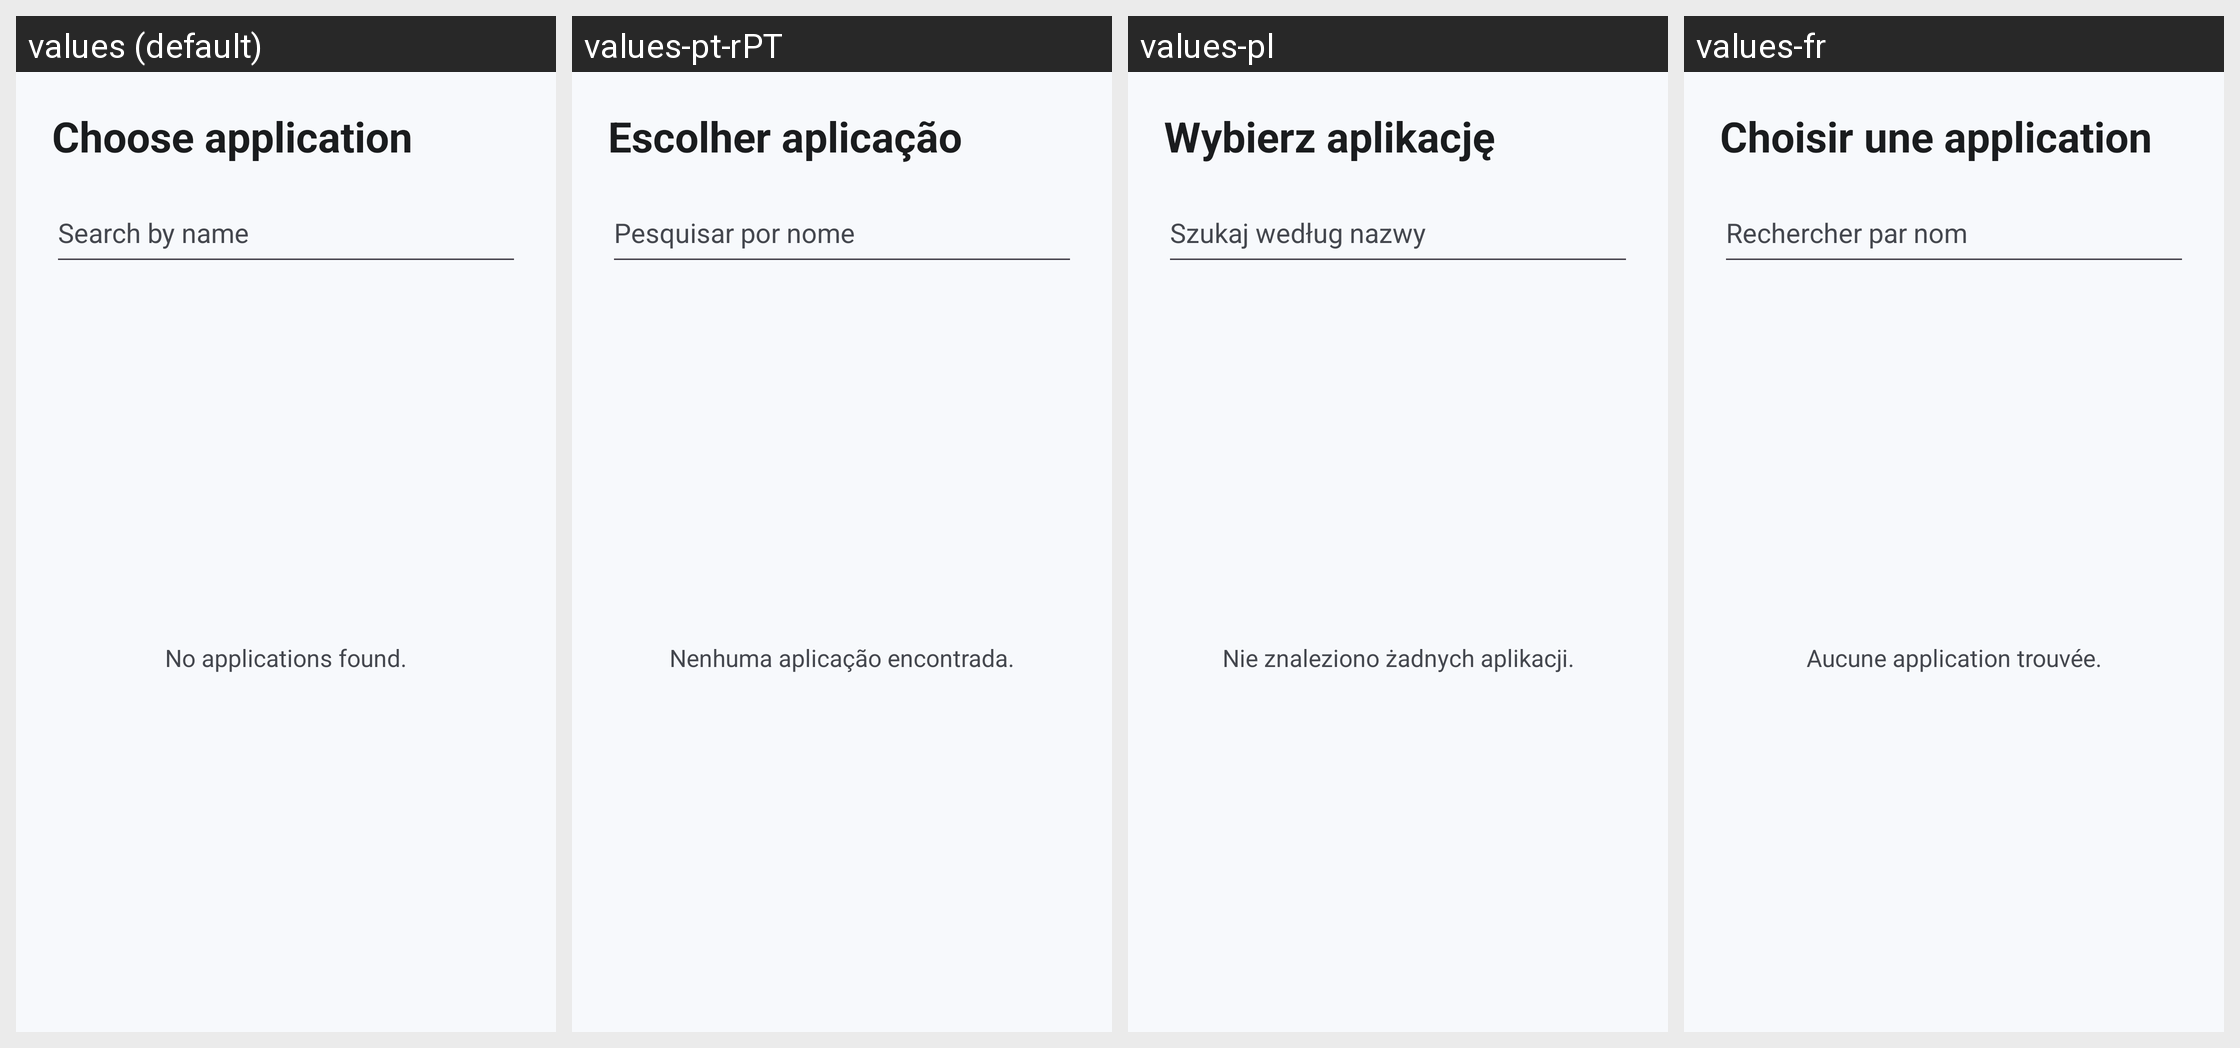

The Android screen above is rendered under several locales of the same app. Produce the string resources it draws, with the default and per-locale values.
Android screen res/layout/activity_app_picker.xml rendered under 4 locales, left to right: values (default), values-pt-rPT, values-pl, values-fr. Device: Nexus 5 (rendered at 1080×1920; each locale shown at half size, 540×960, under a caption strip naming it); theme Theme.FloatSwitch.
Other locales in the repository, not shown: values-ar, values-de, values-es, values-hi, values-it, values-ja, values-ko, values-nl, values-pt-rBR, values-ru, values-tr, values-uk, values-zh-rCN, values-zh-rTW.
Strings drawn on this screen, with the default value and each locale's value (text and hints the layout hard-codes, and strings that could not be matched under every locale, appear in the picture but are not listed):

app_picker_title
  values: Choose application
  values-pt-rPT: Escolher aplicação
  values-pl: Wybierz aplikację
  values-fr: Choisir une application

app_picker_search_hint
  values: Search by name
  values-pt-rPT: Pesquisar por nome
  values-pl: Szukaj według nazwy
  values-fr: Rechercher par nom

app_picker_empty
  values: No applications found.
  values-pt-rPT: Nenhuma aplicação encontrada.
  values-pl: Nie znaleziono żadnych aplikacji.
  values-fr: Aucune application trouvée.
